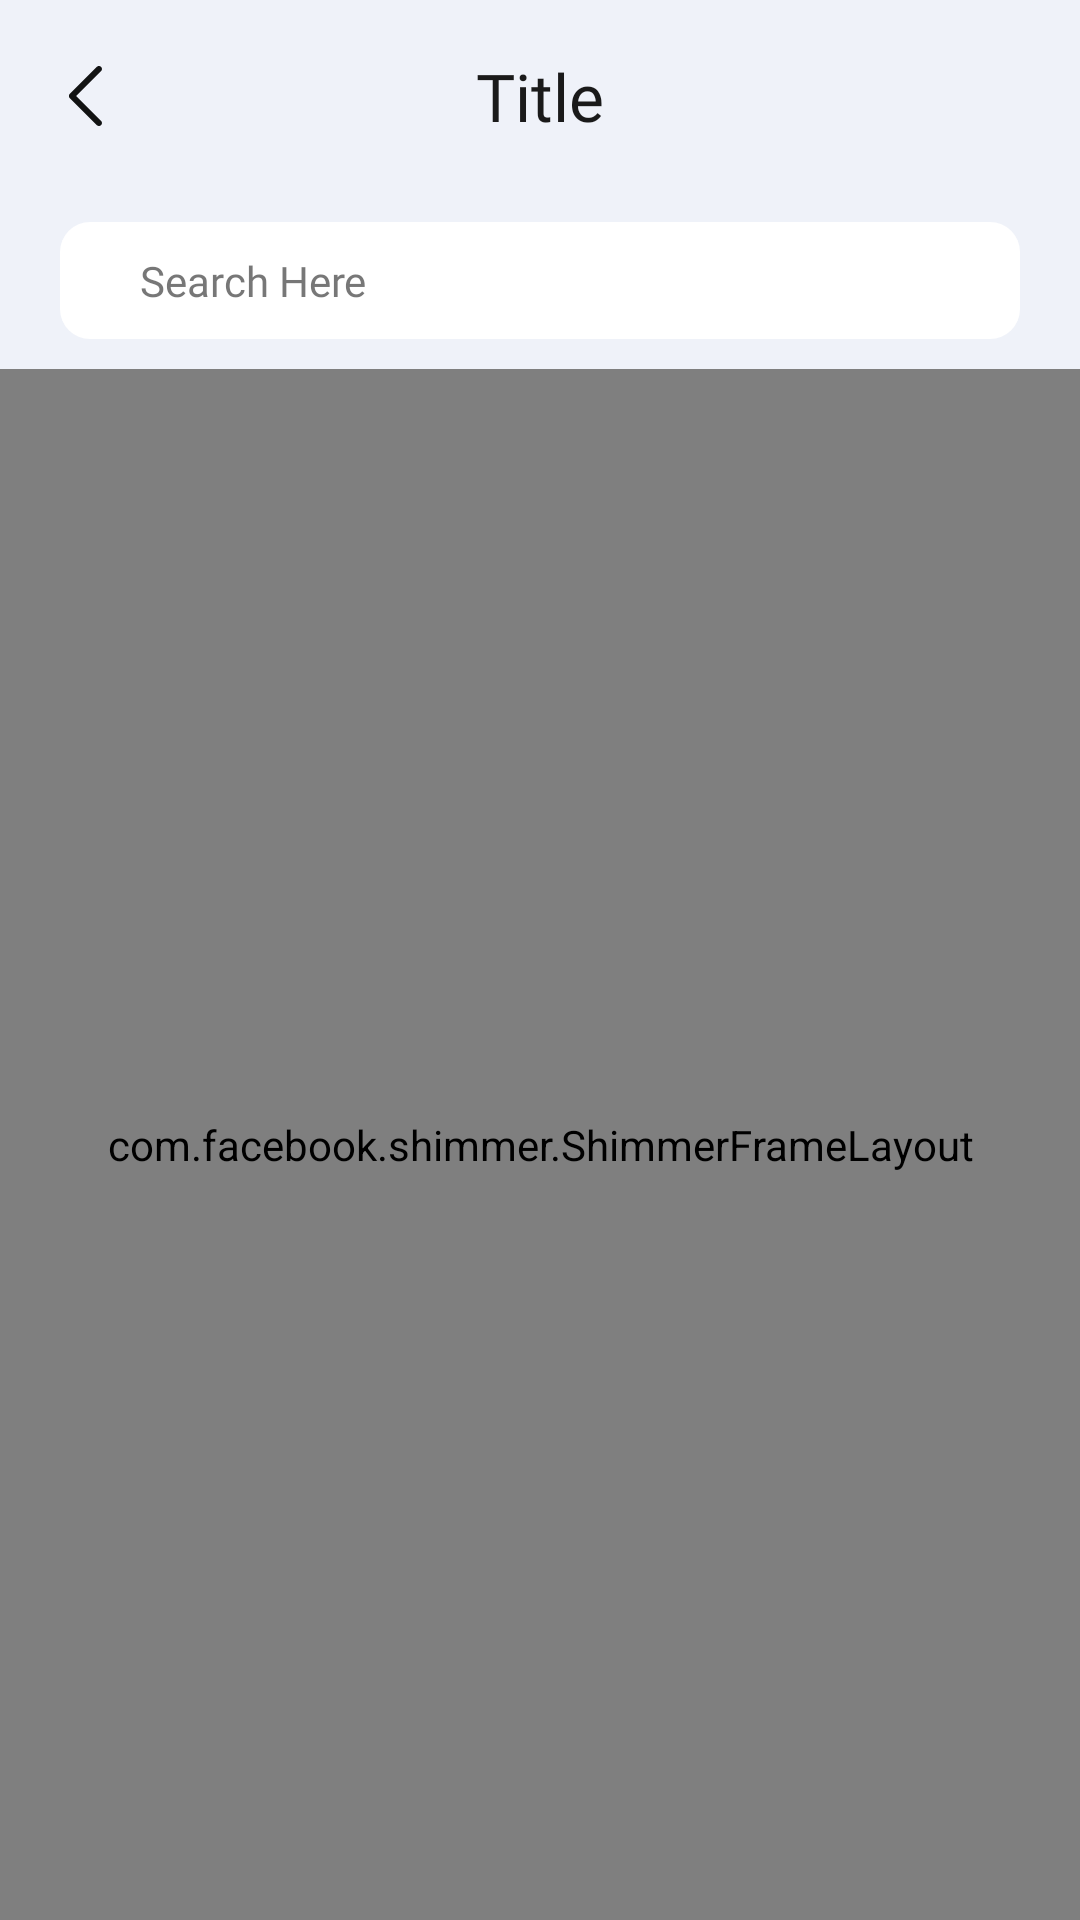

Android layout source for this screen:
<!-- AndroidManifest.xml: application theme Theme.EStore -->
<!-- res/layout/activity_products.xml -->
<?xml version="1.0" encoding="utf-8"?>
<LinearLayout xmlns:android="http://schemas.android.com/apk/res/android"
    xmlns:app="http://schemas.android.com/apk/res-auto"
    xmlns:tools="http://schemas.android.com/tools"
    android:id="@+id/main"
    android:layout_width="match_parent"
    android:layout_height="match_parent"
    android:background="@color/orderBlue"
    android:orientation="vertical"
    tools:context=".View.productsActivity">

    <androidx.appcompat.widget.Toolbar
        android:id="@+id/my_toolbar"
        android:layout_width="match_parent"
        android:layout_height="?attr/actionBarSize"
        android:background="@color/orderBlue"
        android:elevation="4dp"
        app:navigationIcon="@drawable/arrow">
        <TextView
            android:id="@+id/toolbar_title"
            android:layout_width="wrap_content"
            android:layout_height="wrap_content"
            android:layout_gravity="center"
            android:maxLines="1"
            android:text="Title"
            android:textColor="@color/colorfirst"
            android:textSize="22sp"
            android:fontFamily="@font/poppins_bold" />
    </androidx.appcompat.widget.Toolbar>

        <LinearLayout
            android:layout_width="match_parent"
            android:layout_height="wrap_content"
            android:orientation="vertical"
            android:layout_marginLeft="20dp"
            android:layout_marginRight="20dp"
            android:layout_marginTop="10dp"
            android:layout_marginBottom="10dp">

            <AutoCompleteTextView
                android:id="@+id/complete_text"
                android:layout_width="match_parent"
                android:layout_height="wrap_content"
                android:background="@drawable/tasks_background"
                android:backgroundTint="@color/white"
                android:drawableStart="@drawable/ic_search"
                android:drawablePadding="10dp"
                android:fontFamily="@font/poppins"
                android:hint="     Search Here"
                android:imeOptions="actionSearch"
                android:inputType="text"
                android:maxLines="1"
                android:paddingLeft="10dp"
                android:paddingTop="10dp"
                android:paddingRight="10dp"
                android:paddingBottom="10dp"
                android:singleLine="true"
                android:textColor="@color/colorlast"
                android:textColorHint="#A62E2E2E"
                android:textSize="14sp" />

        </LinearLayout>

        <RelativeLayout
            android:layout_width="match_parent"
            android:layout_height="match_parent">

            <com.facebook.shimmer.ShimmerFrameLayout
                android:id="@+id/shimmer"
                android:layout_width="match_parent"
                android:layout_height="match_parent">

                <ScrollView
                    android:layout_width="match_parent"
                    android:layout_height="match_parent">

                    <LinearLayout
                        android:layout_width="match_parent"
                        android:layout_height="wrap_content"
                        android:clipToPadding="false"
                        android:paddingBottom="20dp"
                        android:orientation="vertical">

                        <include layout="@layout/shimmer_search_loading_item" />
                        <include layout="@layout/shimmer_search_loading_item" />
                        <include layout="@layout/shimmer_search_loading_item" />
                        <include layout="@layout/shimmer_search_loading_item" />
                        <include layout="@layout/shimmer_search_loading_item" />
                        <include layout="@layout/shimmer_search_loading_item" />
                        <include layout="@layout/shimmer_search_loading_item" />
                        <include layout="@layout/shimmer_search_loading_item" />

                    </LinearLayout>
                </ScrollView>
            </com.facebook.shimmer.ShimmerFrameLayout>

            <androidx.recyclerview.widget.RecyclerView
                android:id="@+id/AllCategories_recycler"
                android:layout_width="match_parent"
                android:layout_marginLeft="10dp"
                android:layout_marginRight="10dp"
                android:clipToPadding="false"
                android:paddingBottom="20dp"
                android:layout_height="match_parent"
                android:layout_marginTop="20dp" />

        </RelativeLayout>

</LinearLayout>
<!-- res/layout/shimmer_search_loading_item.xml (included above) -->
<?xml version="1.0" encoding="utf-8"?>
<com.google.android.material.card.MaterialCardView xmlns:android="http://schemas.android.com/apk/res/android"
    xmlns:app="http://schemas.android.com/apk/res-auto"
    android:id="@+id/card_item"
    android:layout_width="match_parent"
    android:layout_height="wrap_content"
    android:layout_marginLeft="20dp"
    android:layout_marginRight="20dp"
    android:layout_marginTop="10dp"
    android:layout_marginBottom="10dp"
    android:clickable="true"
    android:focusable="true"
    android:foreground="?android:attr/selectableItemBackground"
    app:cardCornerRadius="10dp"
    app:cardElevation="8dp"
    app:strokeColor="@color/colorlast"
    app:strokeWidth="0dp">

    <LinearLayout
        android:layout_width="match_parent"
        android:layout_height="wrap_content"
        android:background="@color/white"
        android:orientation="vertical"
        android:padding="7dp">

        <LinearLayout
            android:layout_width="match_parent"
            android:layout_height="wrap_content">

            <com.google.android.material.card.MaterialCardView
                android:layout_width="0dp"
                android:layout_height="80dp"
                android:layout_weight="1.1"
                android:clickable="true"
                android:elevation="10dp"
                android:focusable="true"
                android:foreground="?android:attr/selectableItemBackground"
                app:cardCornerRadius="10dp"
                app:cardElevation="1dp">

                <ImageView
                    android:id="@+id/photo"
                    android:layout_width="match_parent"
                    android:layout_height="match_parent"
                    android:scaleType="centerCrop"
                    android:src="#BABABA" />
            </com.google.android.material.card.MaterialCardView>

            <LinearLayout
                android:layout_width="0dp"
                android:layout_height="match_parent"
                android:layout_weight="1.8"
                android:orientation="vertical"
                android:paddingLeft="10dp"
                android:paddingTop="10dp"
                android:paddingBottom="10dp">

                <TextView
                    android:id="@+id/nom"
                    android:layout_width="wrap_content"
                    android:layout_height="wrap_content"
                    android:fontFamily="@font/poppins_medium"
                    android:maxLines="1"
                    android:background="#BABABA"
                    android:text="                                  "
                    android:textColor="#2b2b2b"
                    android:textSize="18dp" />

                <RelativeLayout
                    android:layout_width="wrap_content"
                    android:layout_height="wrap_content">

                    <TextView
                        android:id="@+id/dollar"
                        android:layout_width="wrap_content"
                        android:layout_height="wrap_content"
                        android:layout_alignParentLeft="true"
                        android:layout_marginTop="3dp"
                        android:layout_marginRight="5dp"
                        android:background="#BABABA"
                        android:fontFamily="@font/poppins_semibold"
                        android:gravity="top"
                        android:text="       "
                        android:textColor="#FF1F1F"
                        android:textSize="16dp" />

                    <TextView
                        android:id="@+id/prix"
                        android:layout_width="wrap_content"
                        android:layout_height="wrap_content"
                        android:layout_marginTop="3dp"
                        android:layout_toRightOf="@id/dollar"
                        android:background="#BABABA"
                        android:fontFamily="@font/poppins_semibold"
                        android:text="                "
                        android:textColor="@color/colorfirst"
                        android:textSize="20dp" />
                </RelativeLayout>
            </LinearLayout>

            <View
                android:layout_width="2dp"
                android:layout_height="match_parent"
                android:layout_marginStart="5dp"
                android:layout_marginTop="10dp"
                android:layout_marginEnd="10dp"
                android:layout_marginBottom="10dp"
                android:background="#DFDFDF" />

            <RelativeLayout
                android:id="@+id/go"
                android:layout_width="0dp"
                android:layout_height="match_parent"
                android:layout_weight="0.4"
                android:clickable="true"
                android:focusable="true"
                android:foreground="?android:attr/selectableItemBackground"
                android:orientation="vertical"
                android:paddingTop="15dp">

                <ImageView
                    android:layout_width="20dp"
                    android:layout_height="20dp"
                    android:layout_centerInParent="true"
                    android:src="#BABABA" />
            </RelativeLayout>
        </LinearLayout>
    </LinearLayout>

</com.google.android.material.card.MaterialCardView>
<!-- resources referenced by this layout -->
<resources>
  <color name="colorfirst">#1a1a1a</color>
  <color name="colorlast">#00c793</color>
  <color name="orderBlue">#EFF2F9</color>
  <color name="white">#FFFFFFFF</color>
  <!-- drawable arrow (drawable) -->
  <vector xmlns:android="http://schemas.android.com/apk/res/android"
      android:width="32dp"
      android:height="32dp"
      android:viewportWidth="32"
      android:viewportHeight="32">
    <path
        android:pathData="M11.262,16.714l9.002,8.999c0.395,0.394 1.035,0.394 1.431,0c0.395,-0.394 0.395,-1.034 0,-1.428L13.407,16l8.287,-8.285c0.395,-0.394 0.395,-1.034 0,-1.429c-0.395,-0.394 -1.036,-0.394 -1.431,0l-9.002,8.999C10.872,15.675 10.872,16.325 11.262,16.714z"
        android:fillColor="#121313"
        android:fillType="evenOdd"/>
  </vector>
  <!-- drawable tasks_background (drawable) -->
  <?xml version="1.0" encoding="utf-8"?>
  <shape xmlns:android="http://schemas.android.com/apk/res/android">
      <solid android:color="@color/mainblue" />
      <corners android:radius="10dp"/>
      
  </shape>
  <style name="Theme.EStore" parent="Theme.MaterialComponents.DayNight.DarkActionBar">
          
          <item name="colorPrimary">@color/black</item>
          <item name="colorPrimaryVariant">@color/purple_700</item>
          <item name="colorOnPrimary">@color/white</item>
          
          <item name="colorSecondary">#0E0E0E</item>
          <item name="colorSecondaryVariant">@color/teal_700</item>
          <item name="colorOnSecondary">@color/black</item>
          
          <item name="android:statusBarColor" tools:targetApi="l">?attr/colorPrimaryVariant</item>
          
      </style>
  <color name="mainblue">#F4F5F6</color>
  <color name="black">#FF000000</color>
  <color name="purple_700">#FF3700B3</color>
  <color name="teal_700">#FF018786</color>
</resources>
